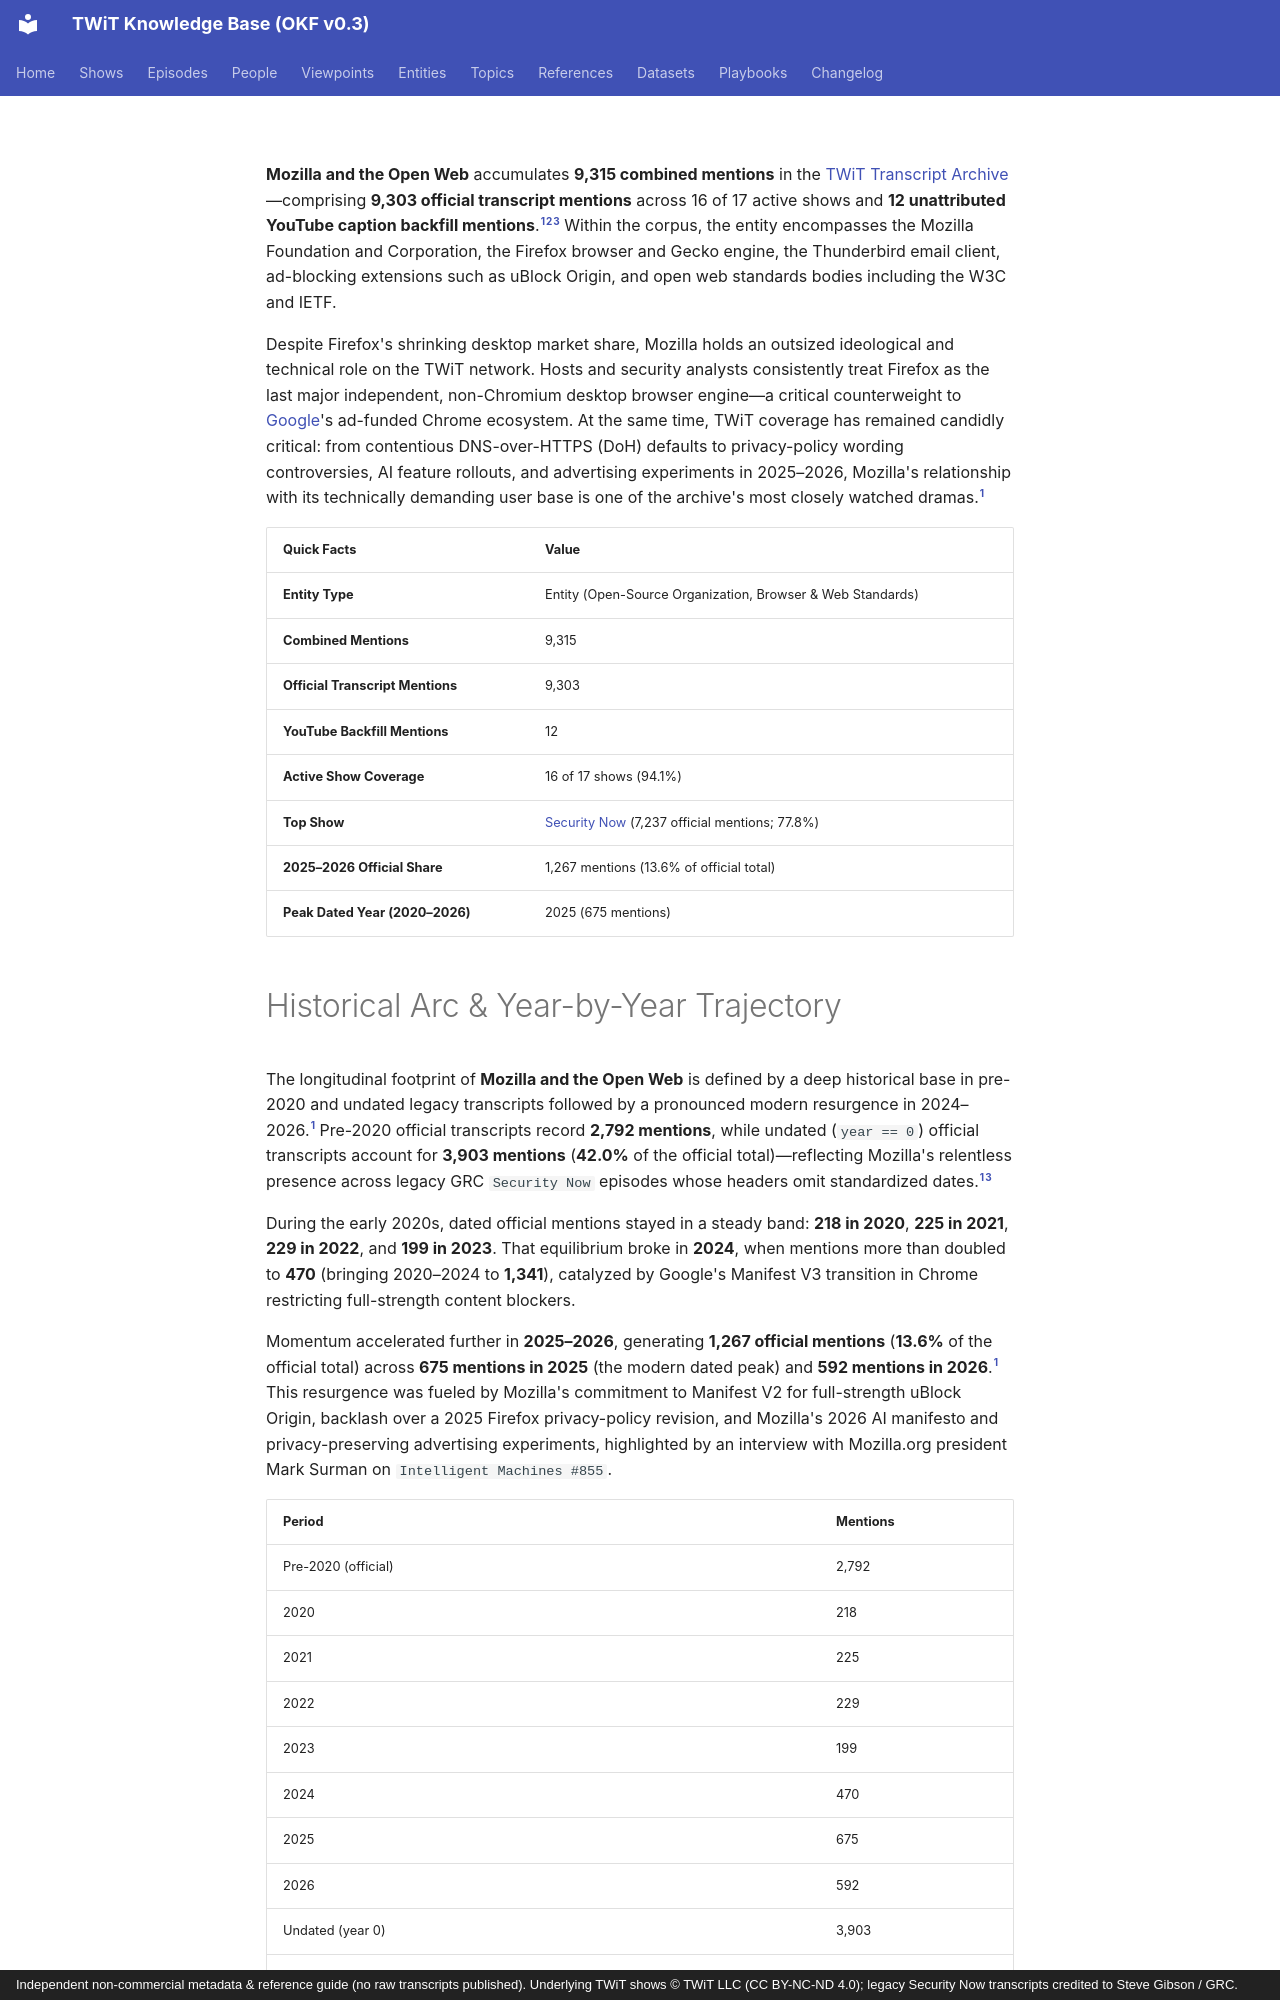

repository: jscott5811/twit-okf-site · page: entities/mozilla-and-open-web/index.html · generator: mkdocs · copyright: Independent non-commercial metadata & reference guide (no raw transcripts published). Underlying TWiT shows © TWiT LLC (CC BY-NC-ND 4.0); legacy Security Now transcripts credited to Steve Gibson / GRC.

---
type: entity
title: "Mozilla and the Open Web"
description: "Mozilla Foundation, Firefox browser, W3C/IETF web standards, and open-web advocacy across browser privacy and ad-blocking debates."
tags: [entity, mozilla, firefox, browsers, open-web]
generated: { by: "antigravity/gemini-4-neon-medium", at: "2026-11-23T22:55:00Z" }
sources:
  - id: archive-data
    resource: "local archive data/*_Transcripts_*.md"
    title: "Processed official TWiT transcript Markdown chunks (577 files, 3,350 episodes)"
  - id: yt-data
    resource: "local archive data_youtube/*/*_yt.md"
    title: "YouTube caption backfill transcripts (28 files, unattributed)"
  - id: dataset-doc
    resource: /datasets/twit-transcript-archive.md
    title: "TWiT Transcript Archive dataset specification"
  - id: grc-sn
    resource: https://www.grc.com/securitynow.htm
    title: "GRC.com Security Now transcript archive"
---

**Mozilla and the Open Web** accumulates **9,315 combined mentions** in the [TWiT Transcript Archive](../datasets/twit-transcript-archive.md)—comprising **9,303 official transcript mentions** across 16 of 17 active shows and **12 unattributed YouTube caption backfill mentions**.[^archive-data][^yt-data][^dataset-doc] Within the corpus, the entity encompasses the Mozilla Foundation and Corporation, the Firefox browser and Gecko engine, the Thunderbird email client, ad-blocking extensions such as uBlock Origin, and open web standards bodies including the W3C and IETF.

Despite Firefox's shrinking desktop market share, Mozilla holds an outsized ideological and technical role on the TWiT network. Hosts and security analysts consistently treat Firefox as the last major independent, non-Chromium desktop browser engine—a critical counterweight to [Google](../entities/google.md)'s ad-funded Chrome ecosystem. At the same time, TWiT coverage has remained candidly critical: from contentious DNS-over-HTTPS (DoH) defaults to privacy-policy wording controversies, AI feature rollouts, and advertising experiments in 2025–2026, Mozilla's relationship with its technically demanding user base is one of the archive's most closely watched dramas.[^archive-data]

| Quick Facts | Value |
|---|---|
| **Entity Type** | Entity (Open-Source Organization, Browser & Web Standards) |
| **Combined Mentions** | 9,315 |
| **Official Transcript Mentions** | 9,303 |
| **YouTube Backfill Mentions** | 12 |
| **Active Show Coverage** | 16 of 17 shows (94.1%) |
| **Top Show** | [Security Now](../shows/sn.md) (7,237 official mentions; 77.8%) |
| **2025–2026 Official Share** | 1,267 mentions (13.6% of official total) |
| **Peak Dated Year (2020–2026)** | 2025 (675 mentions) |
